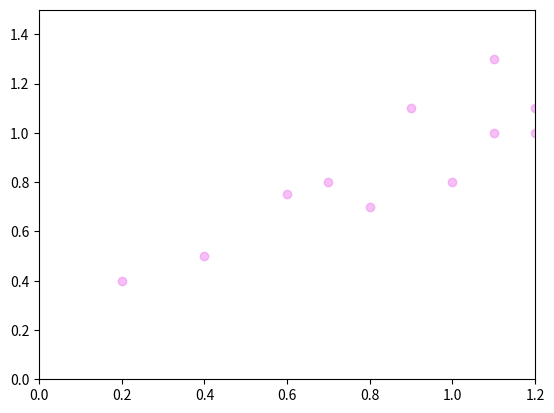

Recreate this plot in Python.
import sys
import numpy as np
import matplotlib.pyplot as plt

theta1 = 0.24522210175513323
theta2 = 1.0684296895629888
theta3 = -1.7556623273903793
theta4 = 2.4372319164446665
theta5 = -1.0215605651849788

x1 = (1,1.1,0.8,0.2,1.2,0.9,1.1, 1.2,0.4, 0.7, 0.6)
y1 = (0.8, 1.0, 0.7, 0.4, 1.1, 1.1, 1.3, 1.0, 0.5, 0.8, 0.75)

# plot my scatter points
plt.scatter(x1, y1, c='violet', alpha=0.5)

x2 = np.linspace(0,3,100)
y2 = theta1 + theta2 * x2 + theta3 * np.power(x2,2) + theta4 * np.power(x2, 3) + theta5 * np.power(x2,4) 

#plt.plot(x2,y2)

plt.axis([0, 1.2, 0, 1.5])

plt.show()

